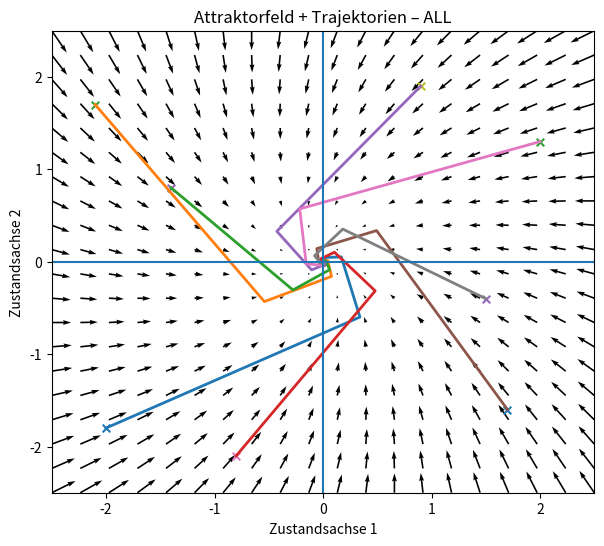
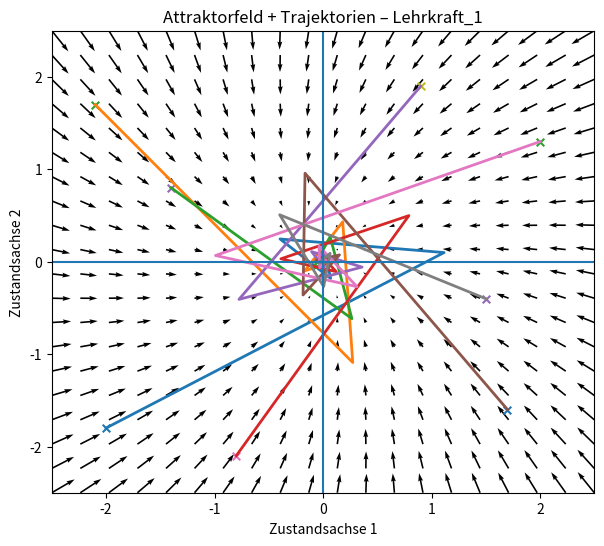
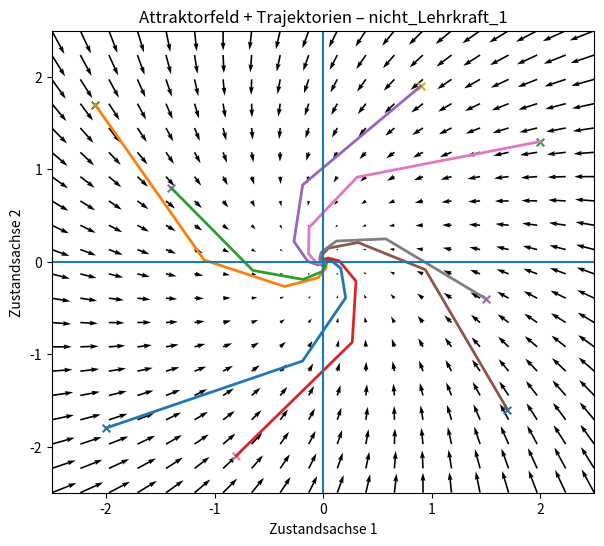

The script that saved these images, in order:
import numpy as np
import matplotlib.pyplot as plt
from pathlib import Path

# Zielordner
out_dir = Path("./frzk_grafiken")
out_dir.mkdir(exist_ok=True)

# Kohärenzwerte (aus deinen Daten)
strengths = {
    "ALL": 0.386,
    "Lehrkraft_1": 0.476,
    "nicht_Lehrkraft_1": 0.310
}

# Verstärkung (nichtlinear → sichtbar!)
def amp(s):
    return (s ** 2) * 5.0

# Gitter für Vektorfeld
xx, yy = np.meshgrid(np.linspace(-2.5, 2.5, 20),
                     np.linspace(-2.5, 2.5, 20))

# feste Startpunkte
starts = np.array([
    [-2.0, -1.8],
    [-2.1,  1.7],
    [-1.4,  0.8],
    [-0.8, -2.1],
    [ 0.9,  1.9],
    [ 1.7, -1.6],
    [ 2.0,  1.3],
    [ 1.5, -0.4],
])

n_steps = 16

for name, s in strengths.items():

    a = amp(s)

    # Vektorfeld
    u = -(0.2 + a) * xx - 0.25 * yy
    v =  0.25 * xx - (0.2 + a) * yy

    # Übergangsmatrix
    A = np.array([
        [1 - (0.2 + a), -0.25],
        [0.25, 1 - (0.2 + a)]
    ])

    fig, ax = plt.subplots(figsize=(7, 6))

    # Feld zeichnen
    ax.quiver(xx, yy, u, v, angles="xy")

    # Trajektorien
    for p0 in starts:
        pts = [p0]
        p = p0.copy()

        for _ in range(n_steps):
            p = A @ p
            pts.append(p.copy())

        pts = np.array(pts)

        ax.plot(pts[:, 0], pts[:, 1], linewidth=2)
        ax.scatter(pts[0, 0], pts[0, 1], marker="x", s=30)
        ax.scatter(pts[-1, 0], pts[-1, 1], s=25)

    # Achsen
    ax.axhline(0)
    ax.axvline(0)
    ax.set_xlim(-2.5, 2.5)
    ax.set_ylim(-2.5, 2.5)

    ax.set_xlabel("Zustandsachse 1")
    ax.set_ylabel("Zustandsachse 2")

    ax.set_title(f"Attraktorfeld + Trajektorien – {name}")

    # speichern
    file_path = out_dir / f"grafik_stabilitaet_kombiniert_{name}.png"
    fig.savefig(file_path, dpi=300, bbox_inches="tight")

    plt.close(fig)

print("Fertig. Dateien liegen in:", out_dir)
